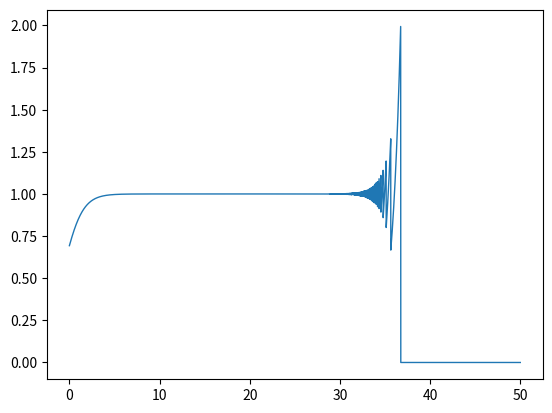

Source code (Python): (Note: this script raises an exception after producing the figure.)
import matplotlib.pyplot as plt
import numpy as np

#
def f(x):
    return np.power(np.e, x) * np.log(1 + np.power(np.e, -x))

x = np.linspace(0., 50., 10000)

plt.plot(x, f(x), linewidth=1)
plt.savefig(f"./plots/plt.png", dpi=300)